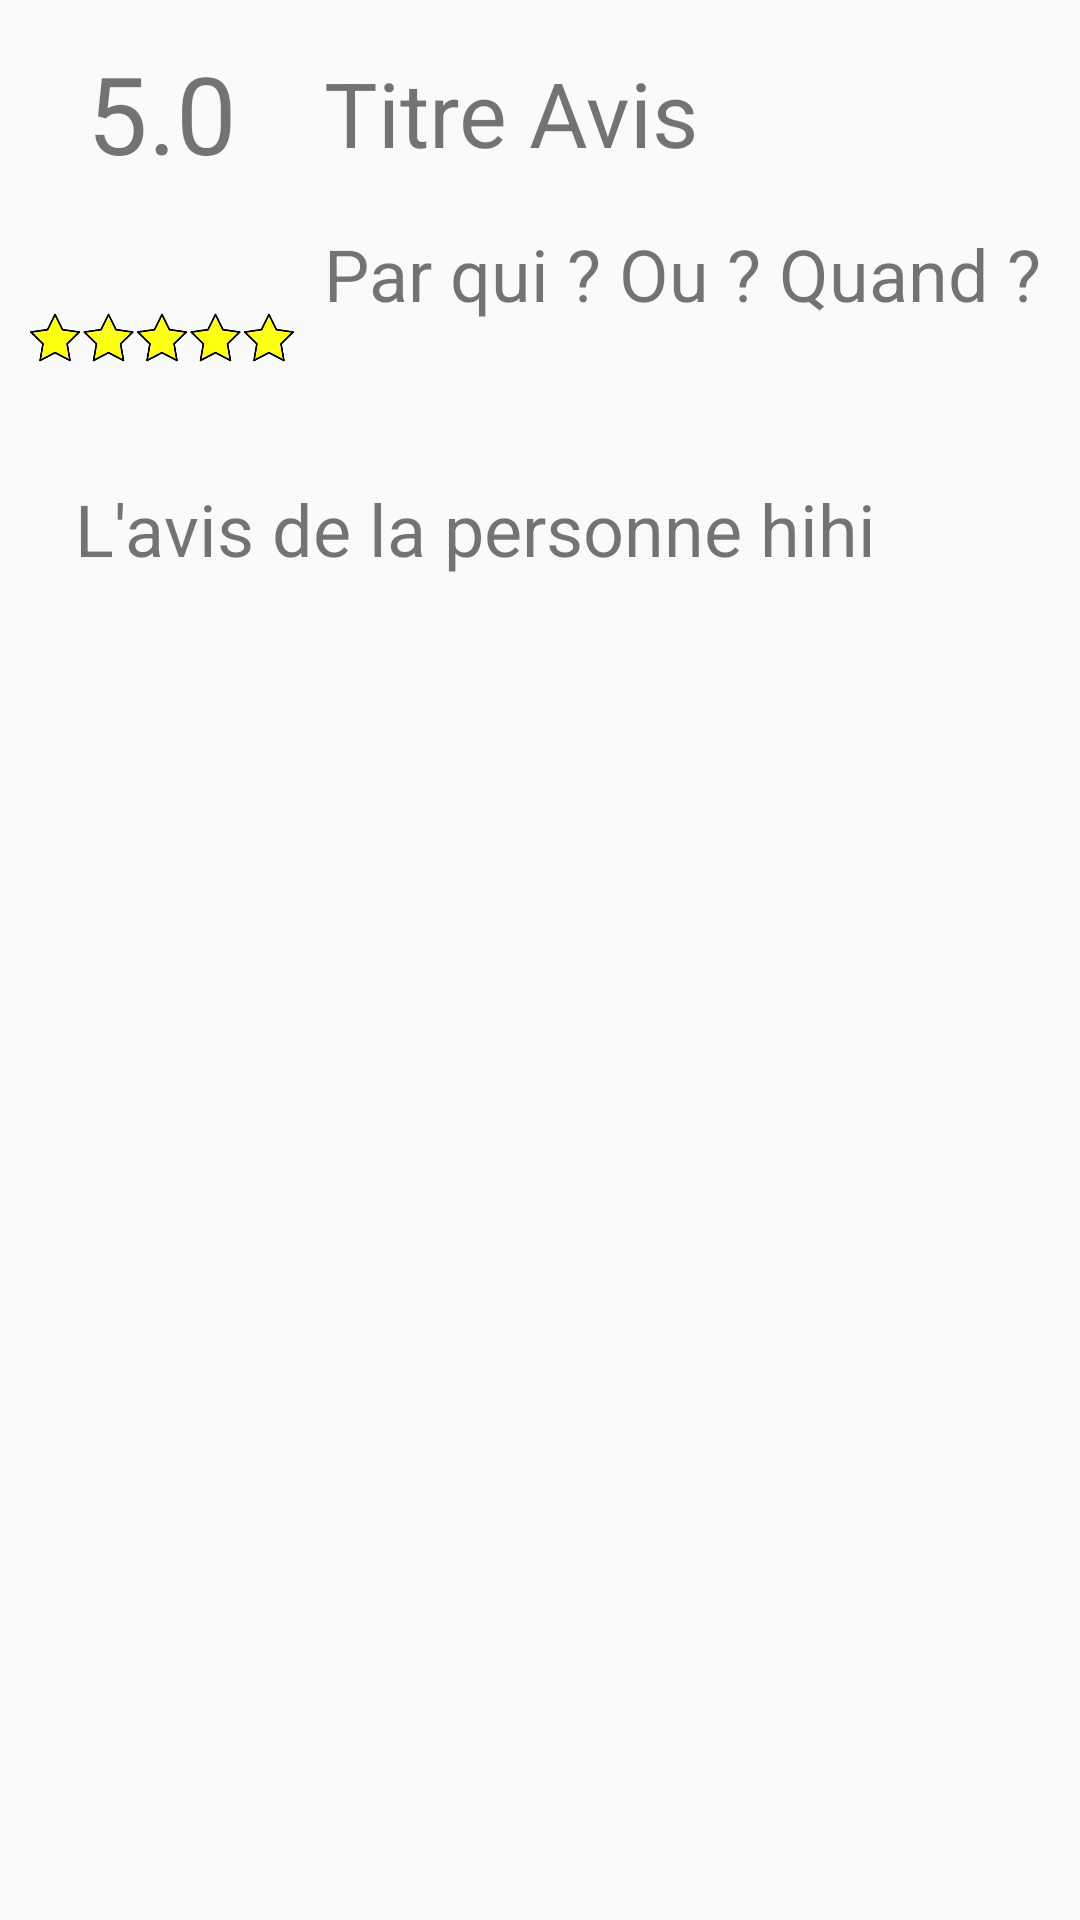

Reconstruct the res/layout file that produces this screen, plus the resources it refers to.
<!-- AndroidManifest.xml: application theme AppTheme -->
<!-- res/layout/avis.xml -->
<?xml version="1.0" encoding="utf-8"?>
<androidx.constraintlayout.widget.ConstraintLayout xmlns:android="http://schemas.android.com/apk/res/android"
    xmlns:app="http://schemas.android.com/apk/res-auto"
    xmlns:tools="http://schemas.android.com/tools"
    android:layout_width="match_parent"
    android:layout_height="match_parent"
    android:orientation="vertical">

    <LinearLayout
        android:layout_width="match_parent"
        android:layout_height="300dp"
        android:orientation="vertical"
        app:layout_constraintEnd_toEndOf="parent"
        app:layout_constraintStart_toStartOf="parent"
        app:layout_constraintTop_toTopOf="parent"
        android:background="@drawable/rectangle_arrondi">

        <LinearLayout
            android:layout_width="match_parent"
            android:layout_height="150dp"
            android:orientation="horizontal">

            <LinearLayout
                android:layout_width="0dp"
                android:layout_height="match_parent"
                android:layout_weight="0.3"
                android:orientation="vertical">

                <TextView
                    android:id="@+id/textView"
                    android:layout_width="match_parent"
                    android:layout_height="0dp"
                    android:layout_weight="0.5"
                    android:gravity="center"
                    android:text="@string/defaultNote"
                    android:textSize="36sp" />

                <ImageView
                    android:id="@+id/imageView3"
                    android:layout_width="match_parent"
                    android:layout_height="0dp"
                    android:layout_marginLeft="10dp"
                    android:layout_marginRight="10dp"
                    android:layout_weight="0.5"
                    app:srcCompat="@drawable/stars5" />

            </LinearLayout>

            <LinearLayout
                android:layout_width="0dp"
                android:layout_height="match_parent"
                android:layout_weight="0.7"
                android:orientation="vertical">

                <TextView
                    android:id="@+id/publi"
                    android:layout_width="match_parent"
                    android:layout_height="0dp"
                    android:layout_weight="0.5"
                    android:gravity="center_vertical"
                    android:text="@string/defaultTitreAvis"
                    android:textSize="30sp" />

                <TextView
                    android:id="@+id/typeContrat"
                    android:layout_width="match_parent"
                    android:layout_height="0dp"
                    android:layout_weight="0.5"
                    android:text="@string/defaultSoustitreAvis"
                    android:textSize="24sp" />
            </LinearLayout>
        </LinearLayout>

        <TextView
            android:id="@+id/lieu"
            android:layout_width="match_parent"
            android:layout_height="match_parent"
            android:layout_marginLeft="25dp"
            android:layout_marginTop="10dp"
            android:layout_marginRight="25dp"
            android:layout_marginBottom="25dp"
            android:text="@string/defaultTextAvis"
            android:textSize="24sp" />
    </LinearLayout>
</androidx.constraintlayout.widget.ConstraintLayout>
<!-- resources referenced by this layout -->
<resources>
  <!-- drawable rectangle_arrondi (drawable) -->
  <?xml version="1.0" encoding="utf-8"?>
  <shape xmlns:android="http://schemas.android.com/apk/res/android"
      android:shape="rectangle">
      <corners
          android:radius="10dp"></corners>
      <solid
          android:color="@color/space_white"></solid>
  </shape>
  <!-- drawable stars5: png bitmap (drawable, 7814 bytes) -->
  <string name="defaultNote">5.0</string>
  <string name="defaultSoustitreAvis">Par qui ? Ou ? Quand ?</string>
  <string name="defaultTextAvis">L\'avis de la personne hihi</string>
  <string name="defaultTitreAvis">Titre Avis</string>
  <style name="AppTheme" parent="Theme.AppCompat.Light.NoActionBar">
          
          <item name="colorPrimary">@color/colorPrimary</item>
          <item name="colorPrimaryDark">@color/colorPrimaryDark</item>
          <item name="colorAccent">@color/colorAccent</item>
      </style>
  <color name="colorPrimary">#43b74a</color>
  <color name="colorPrimaryDark">#43b74a</color>
  <color name="colorAccent">#43b74a</color>
</resources>
